Run: headless pygame with SDL's dummy video driver; simulated clock (each Clock.tick advances the game by its frame time, no real sleeping); random seed 0; keys injected as events and as key.get_pressed() state; no mouse input; restart key C tapped at the start of phases 3 and 4.
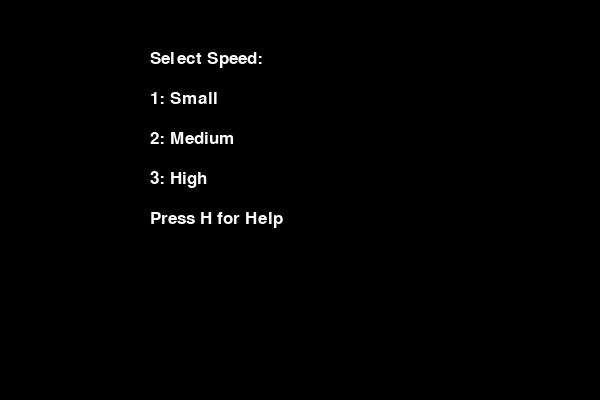
Frame 1 of 4 · flips 1–60 · no input
Frame 2 of 4 · flips 61–180 · tapped SPACE, RETURN · held RIGHT (→), D · screen unchanged from frame 1, image omitted
Frame 3 of 4 · flips 181–300 · tapped C · held DOWN (↓), S · screen unchanged from frame 2, image omitted
Frame 4 of 4 · flips 301–420 · tapped C · held LEFT (←), A, UP (↑), W · screen unchanged from frame 3, image omitted

The pygame program that drew these frames:

import pygame
import time
import random
import sys

# Initialize Pygame
pygame.init()

# Define colors
WHITE = (255, 255, 255)
BLACK = (0, 0, 0)
RED = (213, 50, 80)
GREEN = (0, 255, 0)
BLUE = (50, 153, 213)

# Screen dimensions
SCREEN_WIDTH = 600
SCREEN_HEIGHT = 400

# Create game window
screen = pygame.display.set_mode((SCREEN_WIDTH, SCREEN_HEIGHT))
pygame.display.set_caption('Snake Game')

# Define clock to control the game speed
clock = pygame.time.Clock()

# Define the snake size
SNAKE_BLOCK = 10

# Font settings
font_style = pygame.font.SysFont("bahnschrift", 25)

# Function to display score
def display_score(score):
    value = font_style.render("Score: " + str(score), True, WHITE)
    screen.blit(value, [0, 0])

# Function to draw the snake
def draw_snake(snake_block, snake_list):
    for x in snake_list:
        pygame.draw.rect(screen, GREEN, [x[0], x[1], snake_block, snake_block])

# Function to display the game over message
def game_over_message():
    font = pygame.font.SysFont("bahnschrift", 50)
    message = font.render("Game Over!", True, RED)
    screen.blit(message, [SCREEN_WIDTH // 4, SCREEN_HEIGHT // 3])
    pygame.display.update()
    time.sleep(2)

# Function to display the help menu
def display_help_menu():
    screen.fill(BLACK)
    help_text = [
        "Snake Game Help",
        "Use arrow keys to move the snake.",
        "Eat the red food to grow longer.",
        "Don't hit the walls or yourself.",
        "Press 'P' to pause, 'C' to continue.",
        "Press 'Q' to quit the game.",
        "Press 'C' to continue or 'M' for main menu."
    ]
    y_offset = 50
    for line in help_text:
        rendered_line = font_style.render(line, True, WHITE)
        screen.blit(rendered_line, (50, y_offset))
        y_offset += 40
    pygame.display.update()

# Main game loop
def game_loop():
    game_over = False
    game_close = False
    paused = False
    speed_selected = False
    game_help = False

    # Speed options (frames per second)
    speeds = {"Small": 10, "Medium": 15, "High": 25}
    speed = 15

    # Initial position of the snake
    x = SCREEN_WIDTH / 2
    y = SCREEN_HEIGHT / 2

    x_change = 0
    y_change = 0

    snake_list = []
    snake_length = 1

    food_x = round(random.randrange(0, SCREEN_WIDTH - SNAKE_BLOCK) / 10.0) * 10.0
    food_y = round(random.randrange(0, SCREEN_HEIGHT - SNAKE_BLOCK) / 10.0) * 10.0

    # Display speed selection menu
    while not speed_selected:
        screen.fill(BLACK)
        speed_text = [
            "Select Speed:",
            "1: Small",
            "2: Medium",
            "3: High",
            "Press H for Help"
        ]
        y_offset = 50
        for line in speed_text:
            rendered_line = font_style.render(line, True, WHITE)
            screen.blit(rendered_line, (SCREEN_WIDTH // 4, y_offset))
            y_offset += 40
        pygame.display.update()

        for event in pygame.event.get():
            if event.type == pygame.QUIT:
                pygame.quit()
                sys.exit()
            if event.type == pygame.KEYDOWN:
                if event.key == pygame.K_1:
                    speed = speeds["Small"]
                    speed_selected = True
                elif event.key == pygame.K_2:
                    speed = speeds["Medium"]
                    speed_selected = True
                elif event.key == pygame.K_3:
                    speed = speeds["High"]
                    speed_selected = True
                elif event.key == pygame.K_h:
                    game_help = True

        if game_help:
            display_help_menu()
            for event in pygame.event.get():
                if event.type == pygame.KEYDOWN:
                    if event.key == pygame.K_c:
                        game_help = False
                        speed_selected = True
                    elif event.key == pygame.K_m:
                        game_help = False

    while not game_over:
        while game_close:
            screen.fill(BLACK)
            game_over_message()
            display_score(snake_length - 1)
            pygame.display.update()

            for event in pygame.event.get():
                if event.type == pygame.KEYDOWN:
                    if event.key == pygame.K_q:
                        game_over = True
                        game_close = False
                    if event.key == pygame.K_c:
                        game_loop()

        # Pause logic
        while paused:
            screen.fill(BLACK)
            pause_message = font_style.render("Paused. Press 'C' to continue.", True, WHITE)
            screen.blit(pause_message, (SCREEN_WIDTH // 6, SCREEN_HEIGHT // 3))
            pygame.display.update()

            for event in pygame.event.get():
                if event.type == pygame.QUIT:
                    pygame.quit()
                    sys.exit()
                if event.type == pygame.KEYDOWN:
                    if event.key == pygame.K_c:
                        paused = False

        for event in pygame.event.get():
            if event.type == pygame.QUIT:
                game_over = True
            if event.type == pygame.KEYDOWN:
                if event.key == pygame.K_LEFT:
                    x_change = -SNAKE_BLOCK
                    y_change = 0
                elif event.key == pygame.K_RIGHT:
                    x_change = SNAKE_BLOCK
                    y_change = 0
                elif event.key == pygame.K_UP:
                    y_change = -SNAKE_BLOCK
                    x_change = 0
                elif event.key == pygame.K_DOWN:
                    y_change = SNAKE_BLOCK
                    x_change = 0
                elif event.key == pygame.K_p:
                    paused = True

        if x >= SCREEN_WIDTH or x < 0 or y >= SCREEN_HEIGHT or y < 0:
            game_close = True
        x += x_change
        y += y_change

        screen.fill(BLACK)
        pygame.draw.rect(screen, RED, [food_x, food_y, SNAKE_BLOCK, SNAKE_BLOCK])

        snake_head = []
        snake_head.append(x)
        snake_head.append(y)
        snake_list.append(snake_head)

        if len(snake_list) > snake_length:
            del snake_list[0]

        for segment in snake_list[:-1]:
            if segment == snake_head:
                game_close = True

        draw_snake(SNAKE_BLOCK, snake_list)
        display_score(snake_length - 1)

        pygame.display.update()

        if x == food_x and y == food_y:
            food_x = round(random.randrange(0, SCREEN_WIDTH - SNAKE_BLOCK) / 10.0) * 10.0
            food_y = round(random.randrange(0, SCREEN_HEIGHT - SNAKE_BLOCK) / 10.0) * 10.0
            snake_length += 1

        clock.tick(speed)

    pygame.quit()
    sys.exit()

if __name__ == "__main__":
    game_loop()
